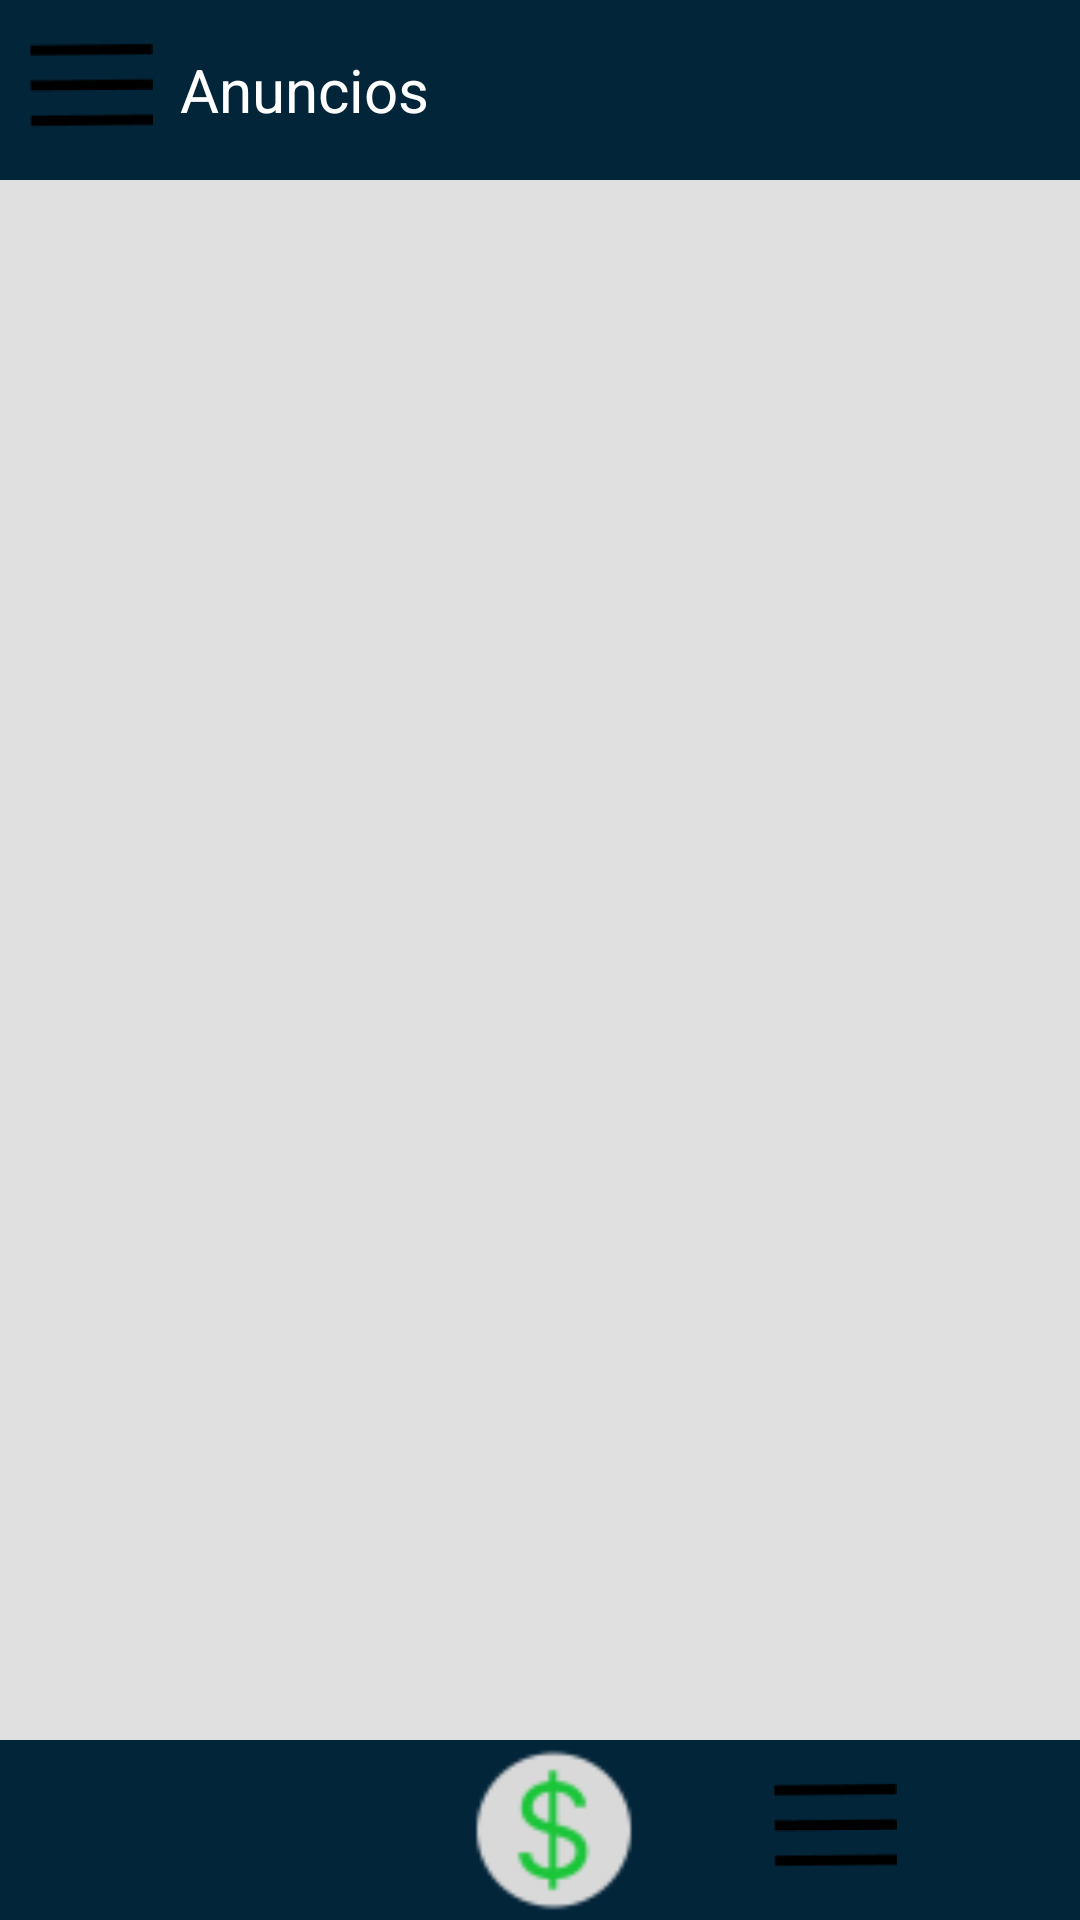

Produce the Android XML layout that renders to this screen, including the resource entries it uses.
<!-- AndroidManifest.xml: application theme Theme.Imobil -->
<!-- res/layout/activity_tela_principal.xml -->
<?xml version="1.0" encoding="utf-8"?>
<FrameLayout xmlns:android="http://schemas.android.com/apk/res/android"
    xmlns:app="http://schemas.android.com/apk/res-auto"
    android:id="@+id/activity_container"
    android:layout_width="match_parent"
    android:layout_height="match_parent">

    <LinearLayout
        android:layout_width="match_parent"
        android:layout_height="match_parent"
        android:orientation="vertical"
        android:background="#03253A">

        
        <LinearLayout
            android:layout_width="match_parent"
            android:layout_height="60dp"
            android:background="#03253A"
            android:gravity="center_vertical"
            android:orientation="horizontal"
            android:visibility="visible">

            <LinearLayout
                android:id="@+id/header_anuncios"
                android:layout_width="match_parent"
                android:layout_height="60dp"
                android:background="#03253A"
                android:gravity="center_vertical"
                android:orientation="horizontal"
                app:layout_constraintEnd_toEndOf="parent"
                app:layout_constraintStart_toStartOf="parent"
                app:layout_constraintTop_toTopOf="parent">

                <androidx.drawerlayout.widget.DrawerLayout
                    xmlns:android="http://schemas.android.com/apk/res/android"
                    android:id="@+id/drawer_layout"
                    android:layout_width="60dp"
                    android:layout_height="match_parent">

                    
                    <LinearLayout
                        android:layout_width="match_parent"
                        android:layout_height="match_parent"
                        android:orientation="vertical">

                        <ImageView
                            android:id="@+id/nav_open"
                            android:layout_width="wrap_content"
                            android:layout_height="60dp"
                            android:layout_gravity="center"
                            android:src="@mipmap/ic_menu" />

                        

                    </LinearLayout>

                    
                    <com.google.android.material.navigation.NavigationView
                        android:id="@+id/nav_view"
                        android:layout_width="wrap_content"
                        android:layout_height="match_parent"
                        android:layout_gravity="start"
                        android:fitsSystemWindows="true"
                        app:menu="@menu/nav_menu" />

                </androidx.drawerlayout.widget.DrawerLayout>

                <TextView
                    android:layout_width="wrap_content"
                    android:layout_height="wrap_content"
                    android:text="Anuncios"
                    android:textSize="20dp"
                    android:textColor="@color/white"/>

            </LinearLayout>
            


        </LinearLayout>

        
        <LinearLayout
            android:layout_width="match_parent"
            android:layout_height="0dp"
            android:layout_weight="1"
            android:orientation="vertical"
            android:background="#E0E0E0"
            android:padding="10dp">

            <ListView
                android:id="@+id/listViewAnuncios"
                android:layout_width="0dp"
                android:layout_height="0dp"
                android:divider="#CCCCCC"
                android:dividerHeight="1dp"
                app:layout_constraintBottom_toBottomOf="parent"
                app:layout_constraintTop_toBottomOf="@id/header_debitos"
                app:layout_constraintStart_toStartOf="parent"
                app:layout_constraintEnd_toEndOf="parent" />
        </LinearLayout>
        
        <LinearLayout
            android:id="@+id/navigation_view"
            android:layout_width="match_parent"
            android:layout_height="60dp"
            android:background="#03253A"
            android:orientation="horizontal"
            android:gravity="center">
        <ImageView
            android:id="@+id/home_icon"
            android:layout_width="56dp"
            android:layout_height="60dp"
            android:src="@drawable/ic_home_black_24dp" />

        <ImageView
            android:id="@+id/payment_icon"
            android:layout_width="60dp"
            android:layout_height="60dp"
            android:layout_marginStart="40dp"
            android:layout_marginEnd="40dp"
            android:src="@mipmap/ic_pagamento" />

        <ImageView
            android:id="@+id/profile_icon"
            android:layout_width="wrap_content"
            android:layout_height="60dp"
            android:src="@mipmap/ic_menu" />
        </LinearLayout>
    </LinearLayout>

</FrameLayout>
<!-- resources referenced by this layout -->
<resources>
  <color name="white">#FFFFFFFF</color>
  <!-- mipmap ic_menu: png bitmap (mipmap-hdpi, 726 bytes) -->
  <!-- mipmap ic_pagamento: png bitmap (mipmap-mdpi, 1405 bytes) -->
  <style name="Theme.Imobil" parent="Theme.MaterialComponents.DayNight.DarkActionBar">
          
          <item name="colorPrimary">@color/purple_500</item>
          <item name="colorPrimaryVariant">@color/purple_700</item>
          <item name="colorOnPrimary">@color/white</item>
          
          <item name="colorSecondary">@color/teal_200</item>
          <item name="colorSecondaryVariant">@color/teal_700</item>
          <item name="colorOnSecondary">@color/black</item>
          
          <item name="android:statusBarColor">?attr/colorPrimaryVariant</item>
          
      </style>
  <color name="purple_500">#FF6200EE</color>
  <color name="purple_700">#FF3700B3</color>
  <color name="teal_200">#FF03DAC5</color>
  <color name="teal_700">#FF018786</color>
  <color name="black">#FF000000</color>
</resources>
